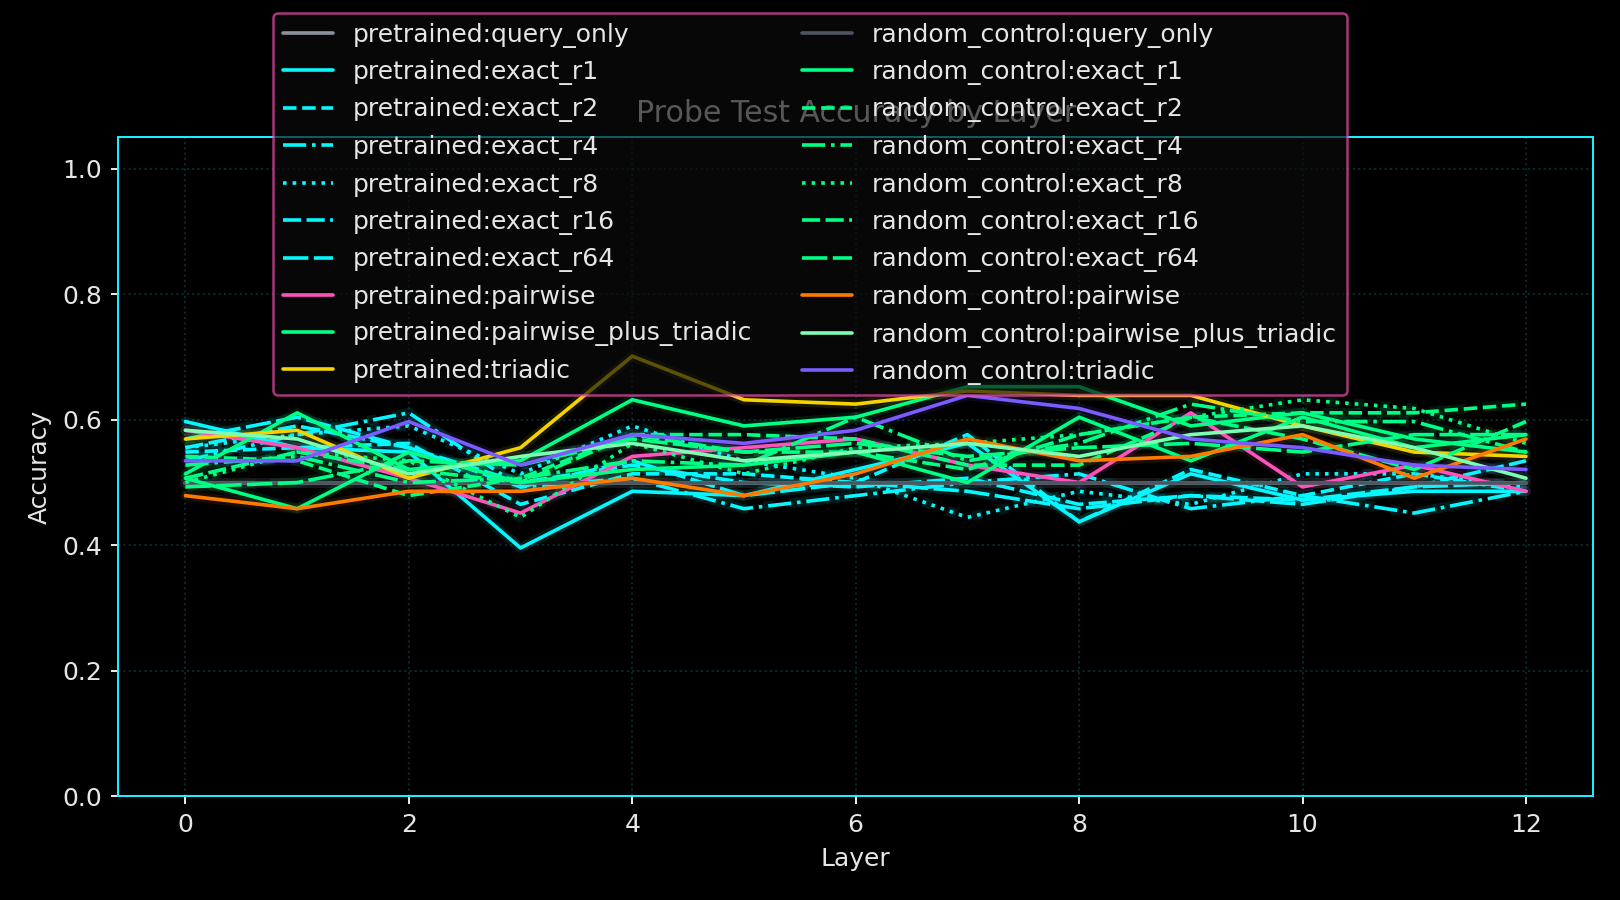

Source data for this figure (header and first rows):
run_seed, variant_name, layer_index, probe_name, probe_family, rank, num_parameters, train_accuracy, test_accuracy, test_accuracy_polarity_invariant
7, pretrained, 0, query_only, query_only, 64, 1538, 0.5, 0.5, 0.5
7, pretrained, 0, exact_r1, exact, 1, 776, 0.5467, 0.5972, 0.5972
7, pretrained, 0, exact_r2, exact, 2, 1550, 0.5825, 0.5486, 0.5486
7, pretrained, 0, exact_r4, exact, 4, 3098, 0.5842, 0.5347, 0.5347
7, pretrained, 0, exact_r8, exact, 8, 6194, 0.5758, 0.5556, 0.5556
7, pretrained, 0, exact_r16, exact, 16, 12386, 0.5775, 0.5556, 0.5556
7, pretrained, 0, exact_r64, exact, 64, 49538, 0.5717, 0.5694, 0.5694
7, pretrained, 0, pairwise, pairwise, 64, 401986, 0.8467, 0.5833, 0.5833
7, pretrained, 0, pairwise_plus_triadic, pairwise_plus_triadic, 64, 803230, 0.9633, 0.5139, 0.5139
7, pretrained, 0, triadic, triadic, 87, 401246, 0.955, 0.5694, 0.5694
7, pretrained, 1, query_only, query_only, 64, 1538, 0.5, 0.5, 0.5
7, pretrained, 1, exact_r1, exact, 1, 776, 0.58, 0.5556, 0.5556
7, pretrained, 1, exact_r2, exact, 2, 1550, 0.6125, 0.5556, 0.5556
7, pretrained, 1, exact_r4, exact, 4, 3098, 0.6042, 0.5764, 0.5764
7, pretrained, 1, exact_r8, exact, 8, 6194, 0.6142, 0.5764, 0.5764
7, pretrained, 1, exact_r16, exact, 16, 12386, 0.6067, 0.5903, 0.5903
7, pretrained, 1, exact_r64, exact, 64, 49538, 0.5942, 0.6042, 0.6042
7, pretrained, 1, pairwise, pairwise, 64, 401986, 0.885, 0.5556, 0.5556
7, pretrained, 1, pairwise_plus_triadic, pairwise_plus_triadic, 64, 803230, 0.9708, 0.6111, 0.6111
7, pretrained, 1, triadic, triadic, 87, 401246, 0.9675, 0.5833, 0.5833
7, pretrained, 2, query_only, query_only, 64, 1538, 0.5, 0.5, 0.5
7, pretrained, 2, exact_r1, exact, 1, 776, 0.5875, 0.5486, 0.5486
7, pretrained, 2, exact_r2, exact, 2, 1550, 0.6, 0.5625, 0.5625
7, pretrained, 2, exact_r4, exact, 4, 3098, 0.6117, 0.6111, 0.6111
7, pretrained, 2, exact_r8, exact, 8, 6194, 0.6167, 0.5903, 0.5903
7, pretrained, 2, exact_r16, exact, 16, 12386, 0.6083, 0.5556, 0.5556
7, pretrained, 2, exact_r64, exact, 64, 49538, 0.6, 0.5556, 0.5556
7, pretrained, 2, pairwise, pairwise, 64, 401986, 0.89, 0.5069, 0.5069
7, pretrained, 2, pairwise_plus_triadic, pairwise_plus_triadic, 64, 803230, 0.9758, 0.5208, 0.5208
7, pretrained, 2, triadic, triadic, 87, 401246, 0.9633, 0.5069, 0.5069
7, pretrained, 3, query_only, query_only, 64, 1538, 0.5, 0.5, 0.5
7, pretrained, 3, exact_r1, exact, 1, 776, 0.5942, 0.3958, 0.6042
7, pretrained, 3, exact_r2, exact, 2, 1550, 0.625, 0.4653, 0.5347
7, pretrained, 3, exact_r4, exact, 4, 3098, 0.6367, 0.4931, 0.5069
7, pretrained, 3, exact_r8, exact, 8, 6194, 0.6383, 0.5139, 0.5139
7, pretrained, 3, exact_r16, exact, 16, 12386, 0.635, 0.5, 0.5
7, pretrained, 3, exact_r64, exact, 64, 49538, 0.6292, 0.4931, 0.5069
7, pretrained, 3, pairwise, pairwise, 64, 401986, 0.9442, 0.4514, 0.5486
7, pretrained, 3, pairwise_plus_triadic, pairwise_plus_triadic, 64, 803230, 0.9842, 0.5347, 0.5347
7, pretrained, 3, triadic, triadic, 87, 401246, 0.9808, 0.5556, 0.5556
7, pretrained, 4, query_only, query_only, 64, 1538, 0.5, 0.5, 0.5
7, pretrained, 4, exact_r1, exact, 1, 776, 0.5667, 0.4861, 0.5139
7, pretrained, 4, exact_r2, exact, 2, 1550, 0.6442, 0.5139, 0.5139
7, pretrained, 4, exact_r4, exact, 4, 3098, 0.6367, 0.5069, 0.5069
7, pretrained, 4, exact_r8, exact, 8, 6194, 0.64, 0.5903, 0.5903
7, pretrained, 4, exact_r16, exact, 16, 12386, 0.64, 0.5278, 0.5278
7, pretrained, 4, exact_r64, exact, 64, 49538, 0.6433, 0.5347, 0.5347
7, pretrained, 4, pairwise, pairwise, 64, 401986, 0.9883, 0.5417, 0.5417
7, pretrained, 4, pairwise_plus_triadic, pairwise_plus_triadic, 64, 803230, 0.995, 0.6319, 0.6319
7, pretrained, 4, triadic, triadic, 87, 401246, 0.9875, 0.7014, 0.7014
7, pretrained, 5, query_only, query_only, 64, 1538, 0.5, 0.5, 0.5
7, pretrained, 5, exact_r1, exact, 1, 776, 0.6192, 0.4792, 0.5208
7, pretrained, 5, exact_r2, exact, 2, 1550, 0.645, 0.5139, 0.5139
7, pretrained, 5, exact_r4, exact, 4, 3098, 0.6617, 0.4583, 0.5417
7, pretrained, 5, exact_r8, exact, 8, 6194, 0.6767, 0.5347, 0.5347
7, pretrained, 5, exact_r16, exact, 16, 12386, 0.68, 0.5, 0.5
7, pretrained, 5, exact_r64, exact, 64, 49538, 0.665, 0.4792, 0.5208
7, pretrained, 5, pairwise, pairwise, 64, 401986, 0.9992, 0.5556, 0.5556
7, pretrained, 5, pairwise_plus_triadic, pairwise_plus_triadic, 64, 803230, 0.9825, 0.5903, 0.5903
7, pretrained, 5, triadic, triadic, 87, 401246, 0.9933, 0.6319, 0.6319
... 200 more rows
